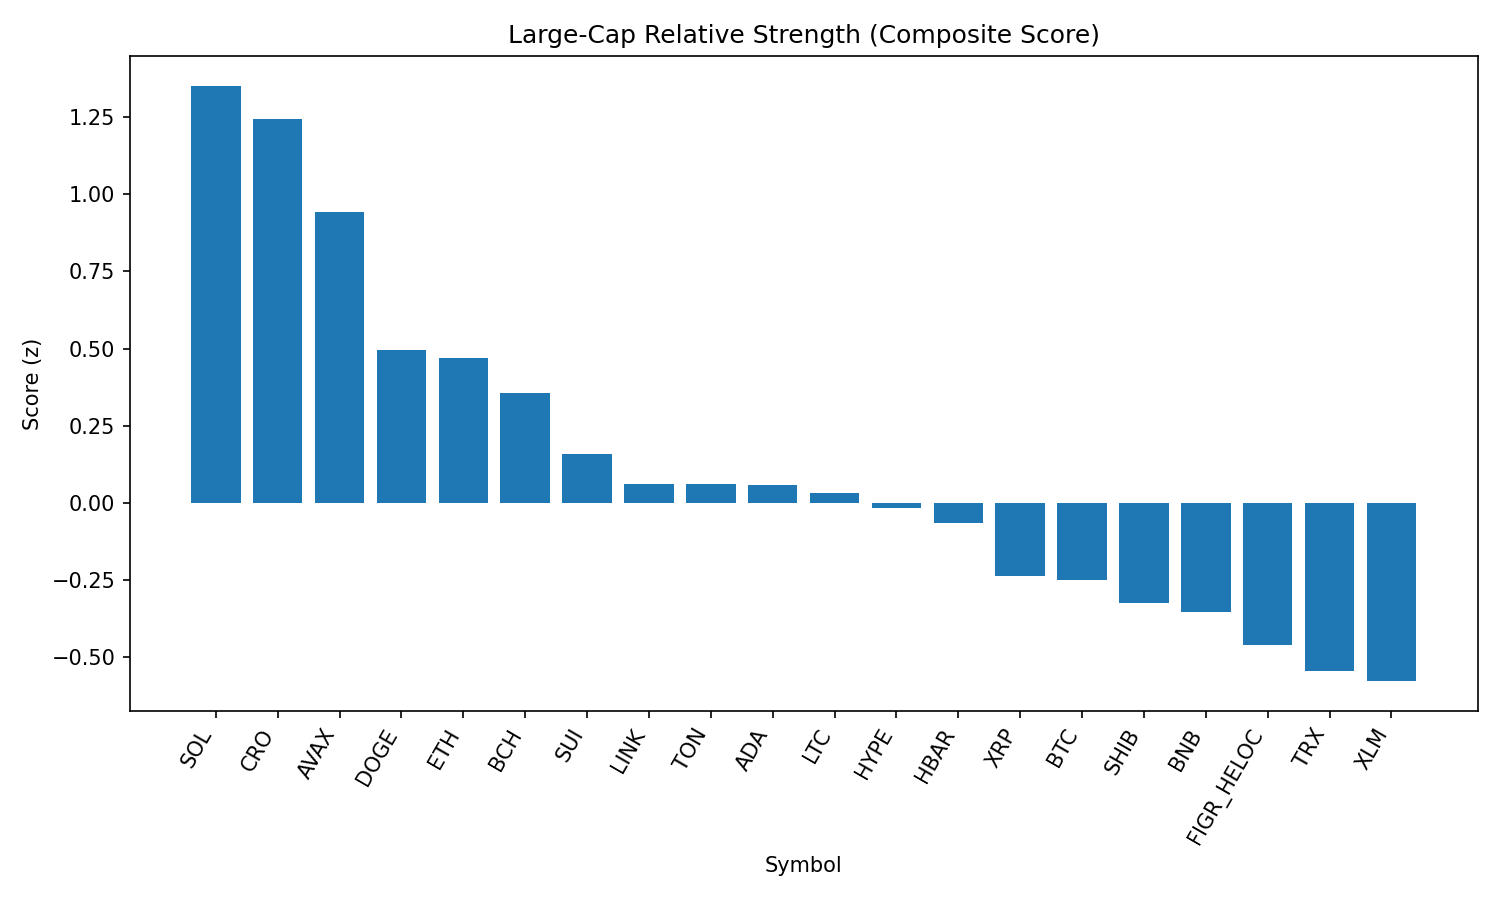

Data behind this chart, as committed beside it:
rank, name, symbol, price, pct_1h, pct_24h, pct_7d, pct_1h_vs_btc, pct_24h_vs_btc, pct_7d_vs_btc, market_cap_rank, market_cap, volume_usd, score
1, Solana, SOL, 212.4, 1.437, 5.083, 3.605, 0.9355, 4.102, 3.26, 6, 114655392593, 9006073623, 1.352
2, Cronos, CRO, 0.2698, 1.328, 2.653, 16.78, 0.8265, 1.672, 16.43, 26, 9097745923, 368378482, 1.244
3, Avalanche, AVAX, 25.17, 0.8958, 5.266, 1.924, 0.3946, 4.285, 1.578, 23, 10602112950, 827795928, 0.9442
4, Dogecoin, DOGE, 0.2182, 1.223, 2.596, -0.5868, 0.7218, 1.615, -0.932, 9, 32890269468, 1803328348, 0.4955
5, Ethereum, ETH, 4432, 1.792, 1.058, -3.868, 1.291, 0.07714, -4.213, 2, 534875514948, 32064040393, 0.4704
6, Bitcoin Cash, BCH, 598.9, -0.0665, 4.379, 8.454, -0.5677, 3.398, 8.109, 21, 11925247642, 498549499, 0.3573
7, Sui, SUI, 3.37, 0.7625, 2.758, -2.178, 0.2613, 1.777, -2.523, 19, 12014049675, 1014046720, 0.1579
8, Chainlink, LINK, 23.66, 1.017, 1.529, -2.27, 0.5154, 0.5479, -2.615, 13, 16011557548, 954715880, 0.06079
9, Toncoin, TON, 3.18, 0.9628, 1.232, 0.3759, 0.4616, 0.2509, 0.03076, 29, 8173485015, 132732168, 0.06077
10, Cardano, ADA, 0.8387, 0.8791, 2.046, -2.863, 0.3779, 1.065, -3.208, 11, 30559646953, 1360582869, 0.05767
11, Litecoin, LTC, 112.7, 0.8857, 1.511, -0.5979, 0.3844, 0.5295, -0.9431, 28, 8591686433, 494080438, 0.03211
12, Hyperliquid, HYPE, 45.84, 0.6448, 3.252, -7.345, 0.1436, 2.271, -7.69, 17, 12368965994, 311623652, -0.01547
13, Hedera, HBAR, 0.2219, 0.7719, 2.714, -7.854, 0.2706, 1.733, -8.199, 25, 9373479144, 234307340, -0.06549
14, XRP, XRP, 2.87, 0.6002, 1.747, -4.281, 0.099, 0.7661, -4.626, 3, 170629271870, 6552928929, -0.2369
15, Bitcoin, BTC, 111721, 0.5012, 0.9812, 0.3452, 0.0, 0.0, 0.0, 1, 2225213359153, 42597744973, -0.2487
16, Shiba Inu, SHIB, 1.246e-05, 0.5627, 0.7929, -0.2255, 0.06151, -0.1883, -0.5707, 31, 7333002680, 167667959, -0.3256
17, BNB, BNB, 857.2, 0.4926, 0.8838, -0.2551, -0.008669, -0.09738, -0.6002, 5, 119307636800, 905037965, -0.3528
18, Figure Heloc, FIGR_HELOC, 1.006, -0.02154, 1.785, 0.9367, -0.5228, 0.8041, 0.5916, 18, 12242531567, 15512927, -0.4605
19, TRON, TRX, 0.3404, 0.4246, 0.6369, -2.631, -0.07659, -0.3443, -2.976, 10, 32200551020, 789422682, -0.5432
20, Stellar, XLM, 0.3652, 0.3288, 1.187, -4.886, -0.1724, 0.2062, -5.231, 22, 11580381309, 225509033, -0.5773
21, World Liberty Financial, WLFI, 0.2257, -1.123, -3.939, 0.0, -1.624, -4.921, -0.3452, 35, 6187844354, 965490720, -2.466
